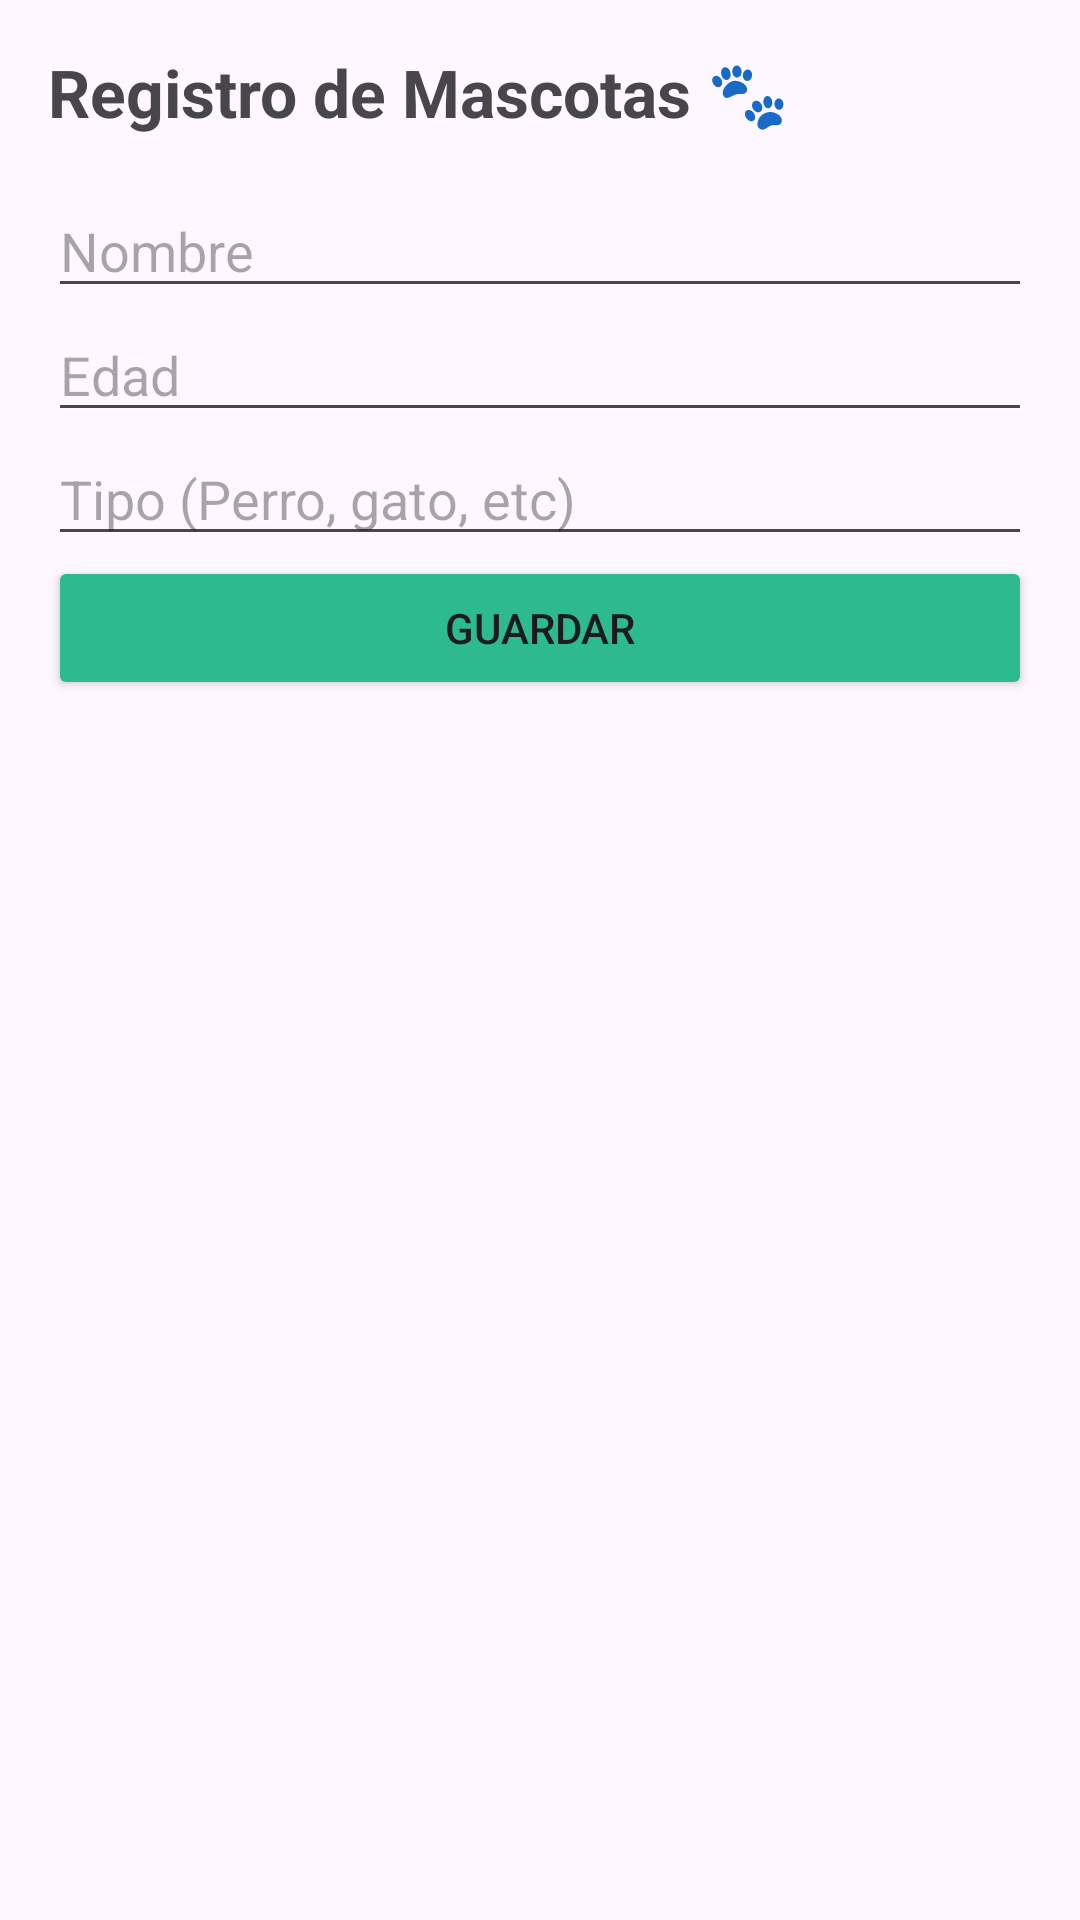

Produce the Android XML layout that renders to this screen, including the resource entries it uses.
<!-- AndroidManifest.xml: application theme Theme.RegistroMascotas -->
<!-- res/layout/activity_main.xml -->
<?xml version="1.0" encoding="utf-8"?>
<androidx.constraintlayout.widget.ConstraintLayout xmlns:android="http://schemas.android.com/apk/res/android"
    xmlns:app="http://schemas.android.com/apk/res-auto"
    xmlns:tools="http://schemas.android.com/tools"
    android:id="@+id/main"
    android:layout_width="match_parent"
    android:layout_height="match_parent"
    tools:context=".MainActivity">

    <LinearLayout
        android:orientation="vertical"
        android:padding="16dp"
        android:layout_width="match_parent"
        android:layout_height="match_parent">

        <TextView
            android:text="Registro de Mascotas 🐾"
            android:textSize="22sp"
            android:textStyle="bold"
            android:layout_marginBottom="16dp"
            android:layout_width="wrap_content"
            android:layout_height="wrap_content"/>

        <EditText
            android:id="@+id/etNombre"
            android:hint="Nombre"
            android:layout_width="match_parent"
            android:layout_height="wrap_content"/>

        <EditText
            android:id="@+id/etEdad"
            android:hint="Edad"
            android:inputType="number"
            android:layout_width="match_parent"
            android:layout_height="wrap_content"/>

        <EditText
            android:id="@+id/etTipo"
            android:hint="Tipo (Perro, gato, etc)"
            android:layout_width="match_parent"
            android:layout_height="wrap_content"/>

        <Button
            android:id="@+id/btnGuardar"
            android:layout_width="match_parent"
            android:layout_height="wrap_content"
            android:backgroundTint="#2DBA8E"
            android:text="Guardar" />

    </LinearLayout>

</androidx.constraintlayout.widget.ConstraintLayout>
<!-- resources referenced by this layout -->
<resources>
  <style name="Theme.RegistroMascotas" parent="Base.Theme.RegistroMascotas" />
  <style name="Base.Theme.RegistroMascotas" parent="Theme.Material3.DayNight">
          
          
      </style>
</resources>
